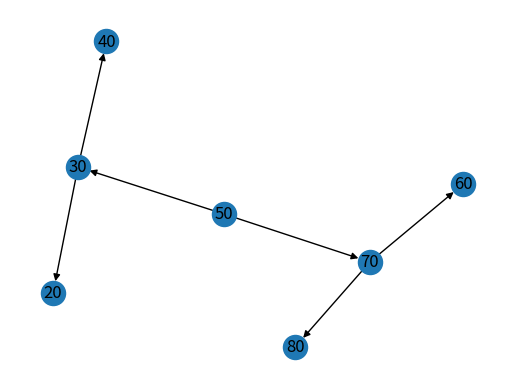

Reproduce this figure in Python.
import matplotlib.pyplot as plt
from matplotlib.animation import FuncAnimation
import networkx as nx
import random

# Binary Tree Node class
class Node:
    def __init__(self, key):
        self.left = None
        self.right = None
        self.val = key

# Insert function for the Binary Tree
def insert(root, key):
    if root is None:
        return Node(key)
    else:
        if root.val < key:
            root.right = insert(root.right, key)
        else:
            root.left = insert(root.left, key)
    return root

# Function to add edges to the graph for visualization
def add_edges(graph, root):
    if root:
        if root.left:
            graph.add_edge(root.val, root.left.val)
            add_edges(graph, root.left)
        if root.right:
            graph.add_edge(root.val, root.right.val)
            add_edges(graph, root.right)

# Create initial tree
root = Node(50)
keys = [30, 70, 20, 40, 60, 80]
for key in keys:
    insert(root, key)

# Create graph for the tree
G = nx.DiGraph()
add_edges(G, root)

# Create plot
fig, ax = plt.subplots()
pos = nx.spring_layout(G)
nx.draw(G, pos, with_labels=True, ax=ax)

# Function to update the plot
def update(frame):
    ax.clear()
    new_key = random.randint(10, 90)
    insert(root, new_key)
    G.add_node(new_key)
    add_edges(G, root)
    nx.draw(G, pos, with_labels=True, ax=ax)

# Create animation
ani = FuncAnimation(fig, update, frames=10, repeat=False)
plt.show()
